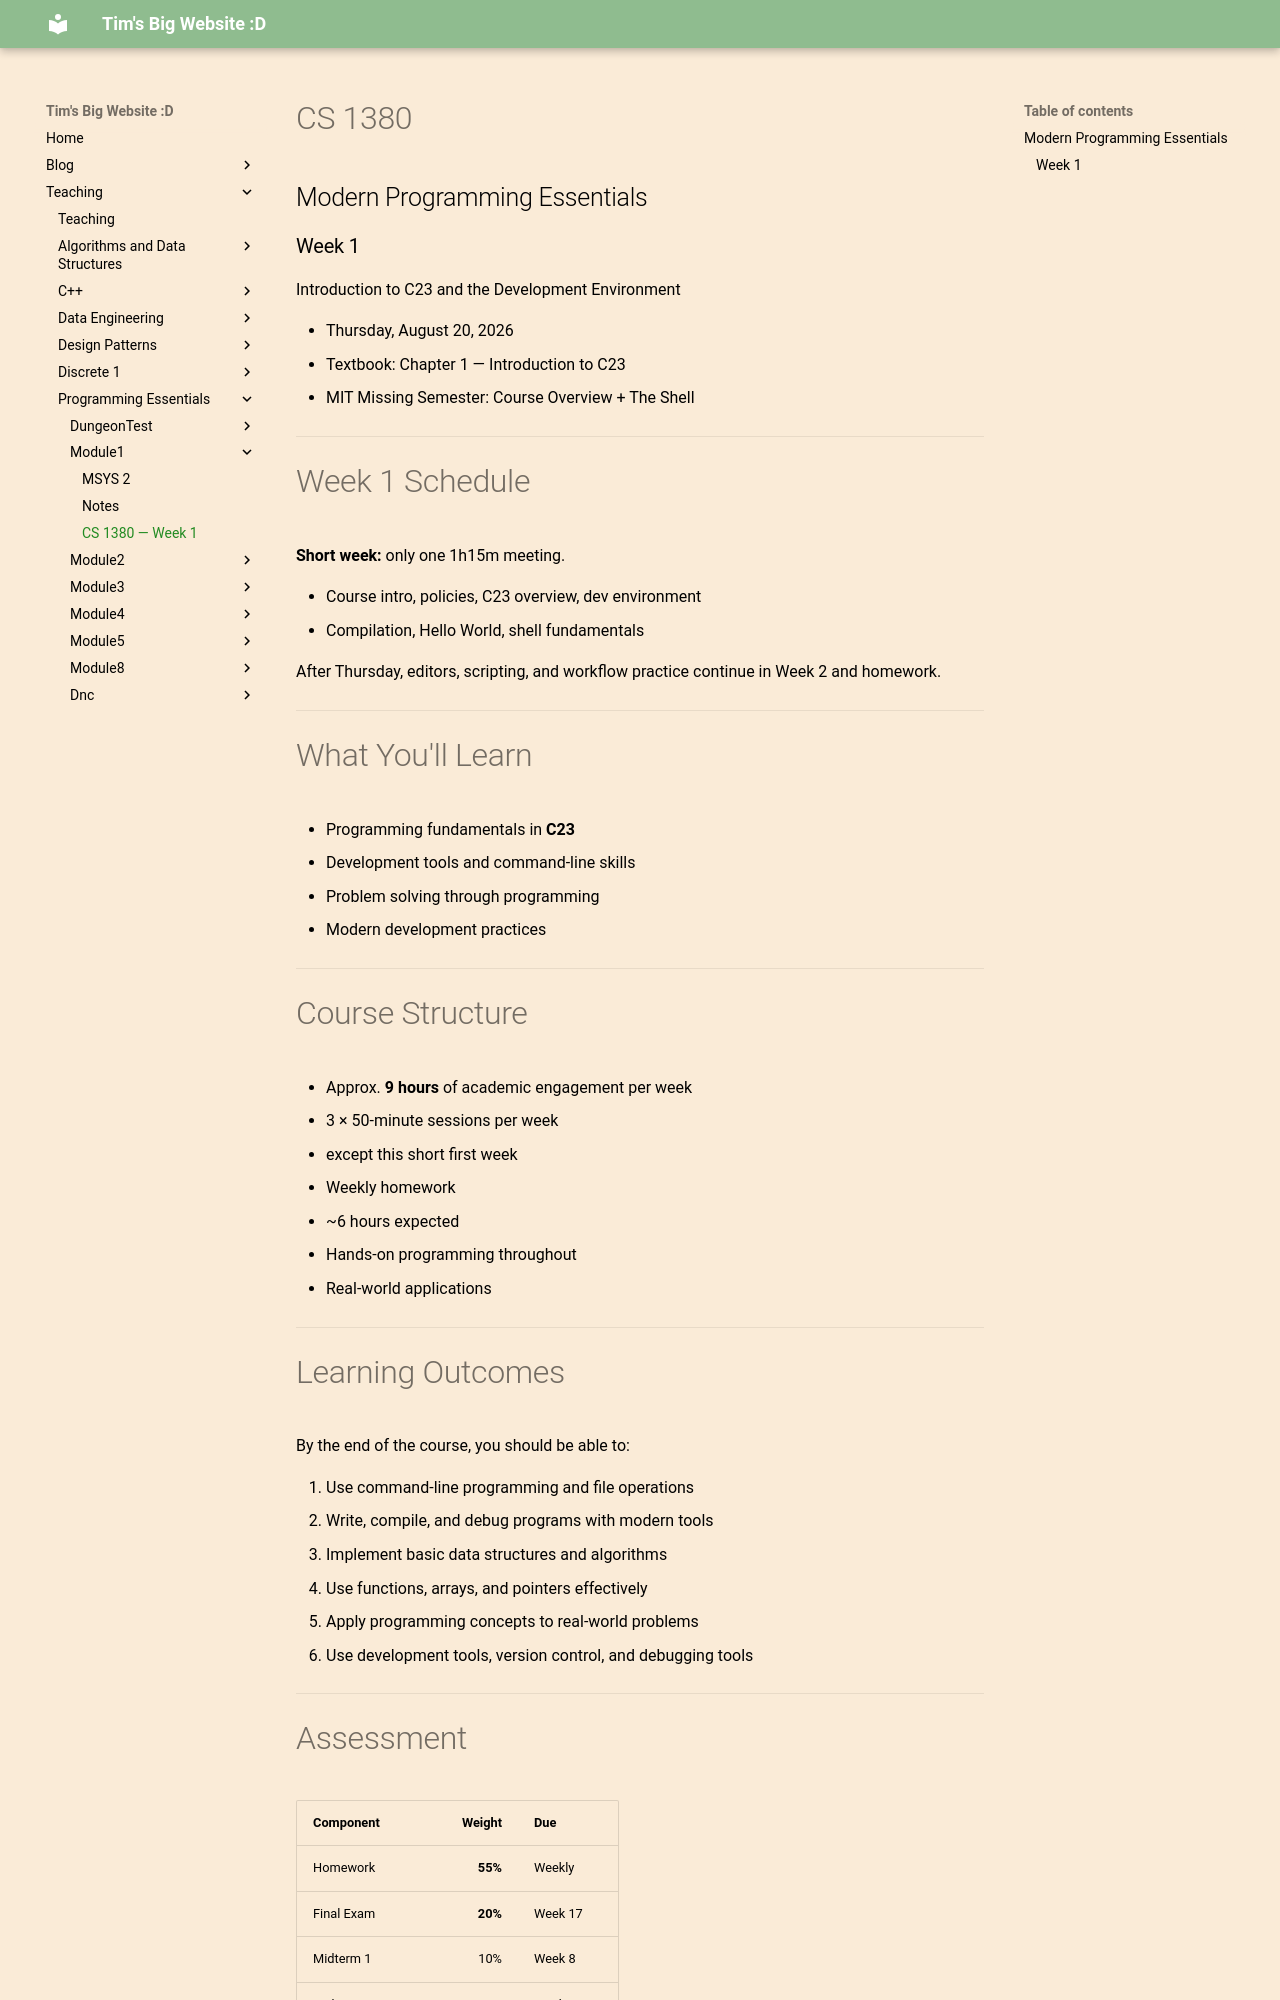

repository: VoidAlone/TimSeverance · page: Teaching/Programming Essentials/Module1/week01_slides/index.html · generator: mkdocs

---
title: "CS 1380 — Week 1"
sub_title: "Introduction to C23 and the Development Environment"
authors: ["Dr. George Rudolph", "Adapted by Tim Severance & ChatGPT"]
# editor: "Tim Severance & ChatGPT"
# note: "Adapted to MD for Terminal Presentation"
options:
  end_slide_shorthand: true
---

<!-- grid -->
# CS 1380
## Modern Programming Essentials

### Week 1
Introduction to C23 and the Development Environment

- Thursday, August 20, 2026
- Textbook: Chapter 1 — Introduction to C23
- MIT Missing Semester: Course Overview + The Shell

---

# Week 1 Schedule

**Short week:** only one 1h15m meeting.

- Course intro, policies, C23 overview, dev environment 
- Compilation, Hello World, shell fundamentals 

After Thursday, editors, scripting, and workflow practice continue in Week 2 and homework.

---

# What You'll Learn

- Programming fundamentals in **C23**
- Development tools and command-line skills
- Problem solving through programming
- Modern development practices

---

# Course Structure

- Approx. **9 hours** of academic engagement per week
- 3 × 50-minute sessions per week
  - except this short first week
- Weekly homework
  - ~6 hours expected
- Hands-on programming throughout
- Real-world applications

---
